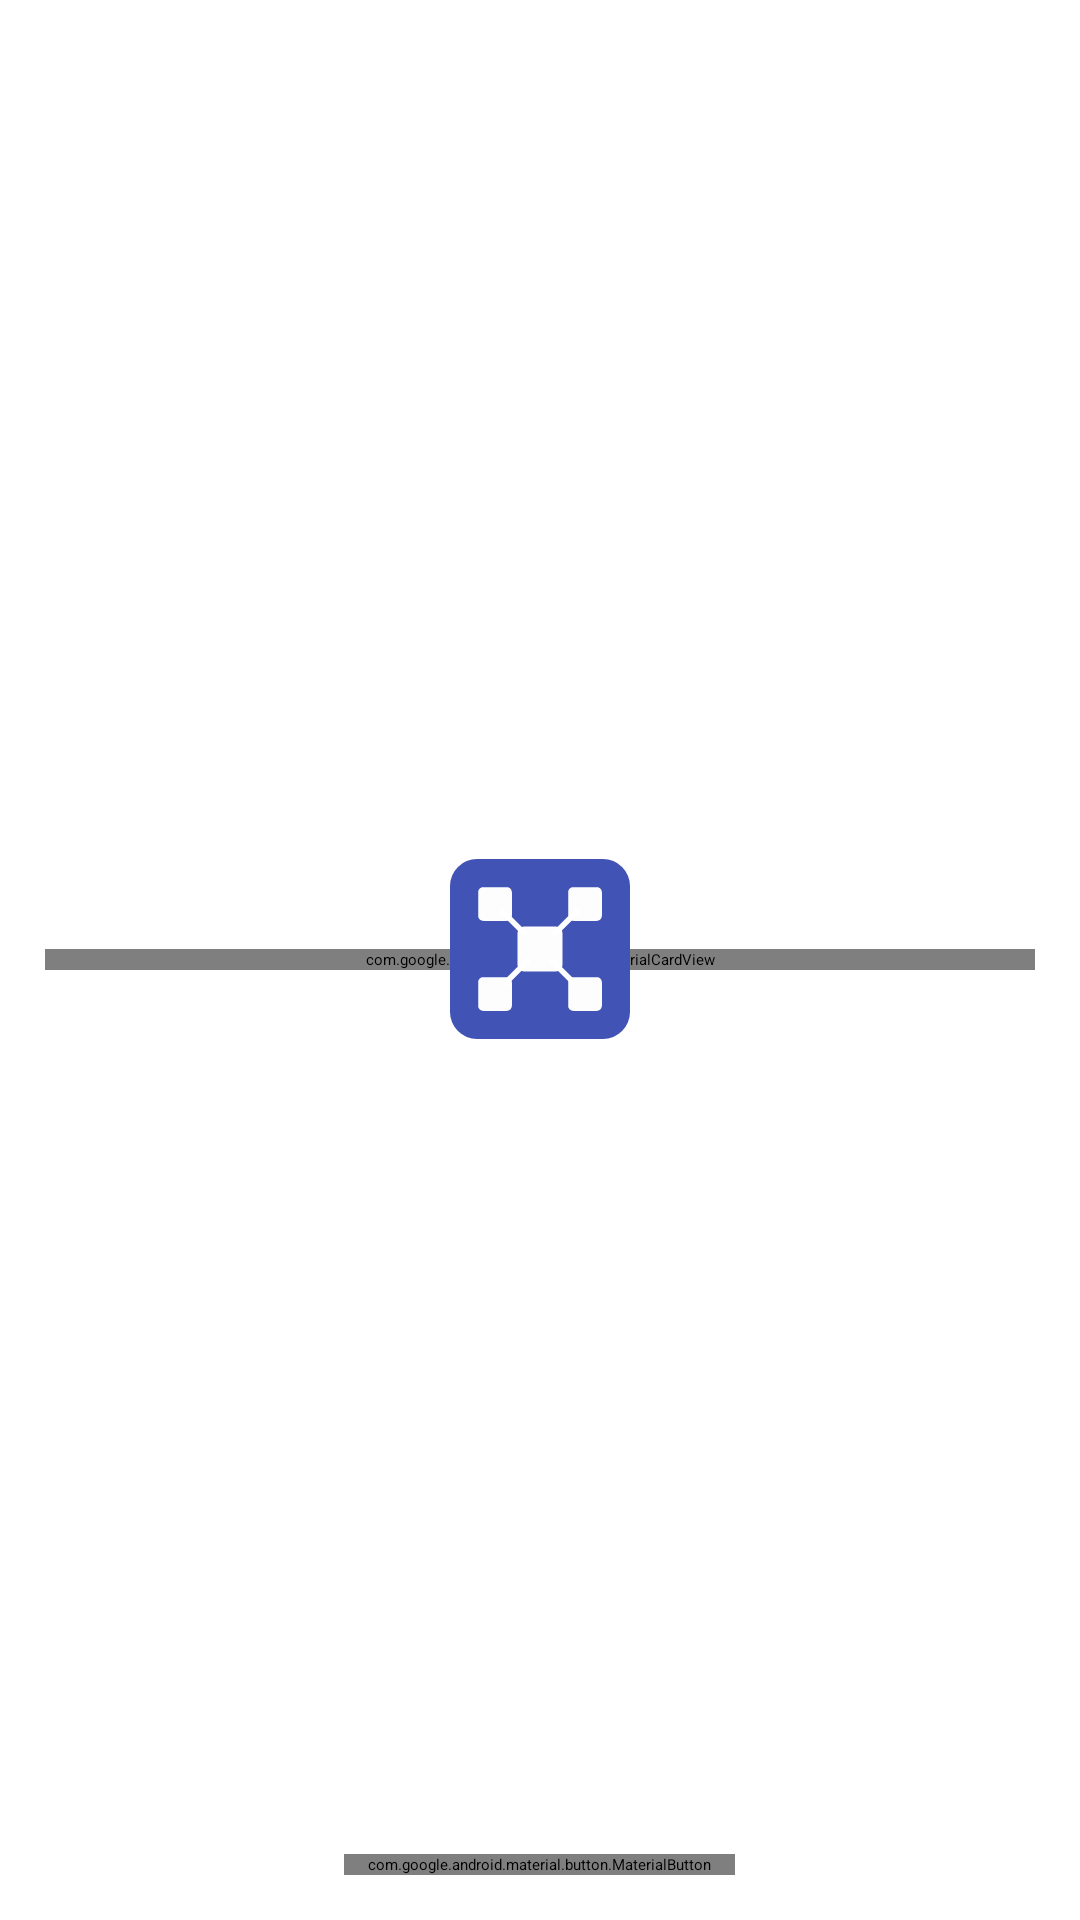

The Android layout XML behind this screen, and the referenced resources:
<!-- AndroidManifest.xml: application theme AppDark -->
<!-- res/layout/activity_login.xml -->
<?xml version="1.0" encoding="utf-8"?>

<FrameLayout xmlns:android="http://schemas.android.com/apk/res/android"
    xmlns:app="http://schemas.android.com/apk/res-auto"
    android:layout_width="match_parent"
    android:layout_height="match_parent">

    <LinearLayout
        android:layout_width="match_parent"
        android:layout_height="match_parent"
        android:orientation="vertical"
        android:background="?attr/colorButtonNormal">

    </LinearLayout>

    <FrameLayout
        android:layout_width="match_parent"
        android:layout_height="wrap_content"
        android:layout_gravity="center"
        android:clipChildren="false">

        <ImageView
            android:layout_width="60dp"
            android:layout_height="60dp"
            android:layout_gravity="top|center_horizontal"
            android:src="@drawable/ic_icon_rounded"
            android:background="@drawable/rounded_flat"
            android:elevation="@dimen/elevation"
            android:translationZ="@dimen/elevation" />

        <com.google.android.material.card.MaterialCardView
            android:layout_width="match_parent"
            android:layout_height="wrap_content"
            android:layout_marginVertical="30dp"
            android:layout_marginHorizontal="@dimen/margin_base"
            app:cardCornerRadius="@dimen/corner_radius"
            app:cardElevation="@dimen/elevation">

            <LinearLayout
                android:layout_width="match_parent"
                android:layout_height="match_parent"
                android:layout_marginTop="@dimen/icon_size"
                android:orientation="vertical">

                <com.google.android.material.textfield.TextInputLayout
                    android:layout_width="match_parent"
                    android:layout_height="wrap_content"
                    android:layout_marginHorizontal="@dimen/margin_base"
                    android:hint="@string/username_or_email"
                    style="@style/Widget.MaterialComponents.TextInputLayout.OutlinedBox"
                    app:boxCornerRadiusBottomEnd="@dimen/corner_radius"
                    app:boxCornerRadiusBottomStart="@dimen/corner_radius"
                    app:boxCornerRadiusTopEnd="@dimen/corner_radius"
                    app:boxCornerRadiusTopStart="@dimen/corner_radius">
                    <com.google.android.material.textfield.TextInputEditText
                        android:layout_width="match_parent"
                        android:layout_height="wrap_content"
                        android:imeActionLabel="@string/username"
                        />
                </com.google.android.material.textfield.TextInputLayout>

                <com.google.android.material.textfield.TextInputLayout
                    android:id="@+id/password"
                    android:layout_width="match_parent"
                    android:layout_height="wrap_content"
                    android:layout_marginTop="@dimen/margin_base"
                    android:layout_margin="@dimen/margin_base"
                    android:hint="@string/password"
                    app:boxCornerRadiusBottomEnd="@dimen/corner_radius"
                    app:boxCornerRadiusBottomStart="@dimen/corner_radius"
                    app:boxCornerRadiusTopEnd="@dimen/corner_radius"
                    app:boxCornerRadiusTopStart="@dimen/corner_radius"
                    style="@style/Widget.MaterialComponents.TextInputLayout.OutlinedBox"
                    app:endIconMode="password_toggle">

                    <com.google.android.material.textfield.TextInputEditText
                        android:layout_width="match_parent"
                        android:layout_height="wrap_content"
                        android:inputType="textPassword" />
                </com.google.android.material.textfield.TextInputLayout>

                <com.google.android.material.button.MaterialButton
                    android:layout_width="match_parent"
                    android:layout_height="wrap_content"
                    android:layout_marginHorizontal="@dimen/margin_base"
                    android:text="@string/log_in"
                    android:textAllCaps="false"
                    app:cornerRadius="@dimen/corner_radius"
                    android:textColor="@color/white"
                    android:elevation="@dimen/elevation"
                    />

                <com.google.android.material.button.MaterialButton
                    android:id="@+id/sign_up_suggestion"
                    style="@style/Widget.MaterialComponents.Button.TextButton"
                    android:layout_width="wrap_content"
                    android:layout_height="40dp"
                    android:layout_gravity="start"
                    android:layout_marginHorizontal="@dimen/margin_base"
                    android:text="@string/sign_up_suggestion"
                    android:textAllCaps="false"
                    android:textColor="@color/colorAccent" />
                <com.google.android.material.button.MaterialButton
                    android:id="@+id/forgot_password"
                    style="@style/Widget.MaterialComponents.Button.TextButton"
                    android:layout_width="wrap_content"
                    android:layout_height="40dp"
                    android:layout_gravity="start"
                    android:layout_marginHorizontal="@dimen/margin_base"
                    android:text="@string/forgot_password"
                    android:textAllCaps="false"
                    android:textColor="@color/colorAccent" />

                <TextView
                    android:layout_width="wrap_content"
                    android:layout_height="wrap_content"
                    android:text="@string/or"
                    android:layout_gravity="center"
                    android:textColor="@color/material_on_background_emphasis_medium"/>
                <com.google.android.gms.common.SignInButton
                    android:id="@+id/google_sign_in"
                    android:layout_width="200dp"
                    android:layout_height="@dimen/button_width"
                    android:layout_gravity="center"
                    android:textAlignment="center"
                    android:layout_marginBottom="@dimen/margin_base"
                    android:elevation="@dimen/elevation"/>





            </LinearLayout>
        </com.google.android.material.card.MaterialCardView>
    </FrameLayout>
            <com.google.android.material.button.MaterialButton
                android:id="@+id/skip"
                style="@style/Widget.MaterialComponents.Button.TextButton"
                android:layout_width="wrap_content"
                android:layout_height="wrap_content"
                android:layout_gravity="bottom|center_horizontal"
                android:layout_margin="@dimen/margin_base"
                android:text="@string/skip"
                android:textAllCaps="false"
                android:textColor="@color/material_on_surface_emphasis_medium" />
</FrameLayout>
<!-- resources referenced by this layout -->
<resources>
  <color name="colorAccent">#3D5AFE</color>
  <dimen name="button_width">45dp</dimen>
  <dimen name="corner_radius">10dp</dimen>
  <dimen name="elevation">10dp</dimen>
  <dimen name="icon_size">38dp</dimen>
  <dimen name="margin_base">15dp</dimen>
  <!-- drawable ic_icon_rounded: vector/xml drawable (drawable, 3037 chars, omitted) -->
  <!-- drawable rounded_flat (drawable) -->
  <?xml version="1.0" encoding="utf-8"?>
  <shape xmlns:android="http://schemas.android.com/apk/res/android">
      <solid android:color="@color/white" />
      <corners android:radius="@dimen/corner_radius" />
      <padding
          android:bottom="0dp"
          android:left="0dp"
          android:right="0dp"
          android:top="0dp" />
  </shape>
  <string name="forgot_password">Forgot password?</string>
  <string name="log_in">Log in</string>
  <string name="or"><strike>--------</strike>   or   <strike>--------</strike></string>
  <string name="password">Password</string>
  <string name="sign_up_suggestion">Don\'t have an account? Sign up</string>
  <string name="skip">Skip</string>
  <string name="username">Name</string>
  <string name="username_or_email">Username or Email</string>
  <!-- not gathered from this repository: default colours our renderer supplied (Android Studio template values) -->
  <color name="white">#FFFFFFFF</color>
</resources>
